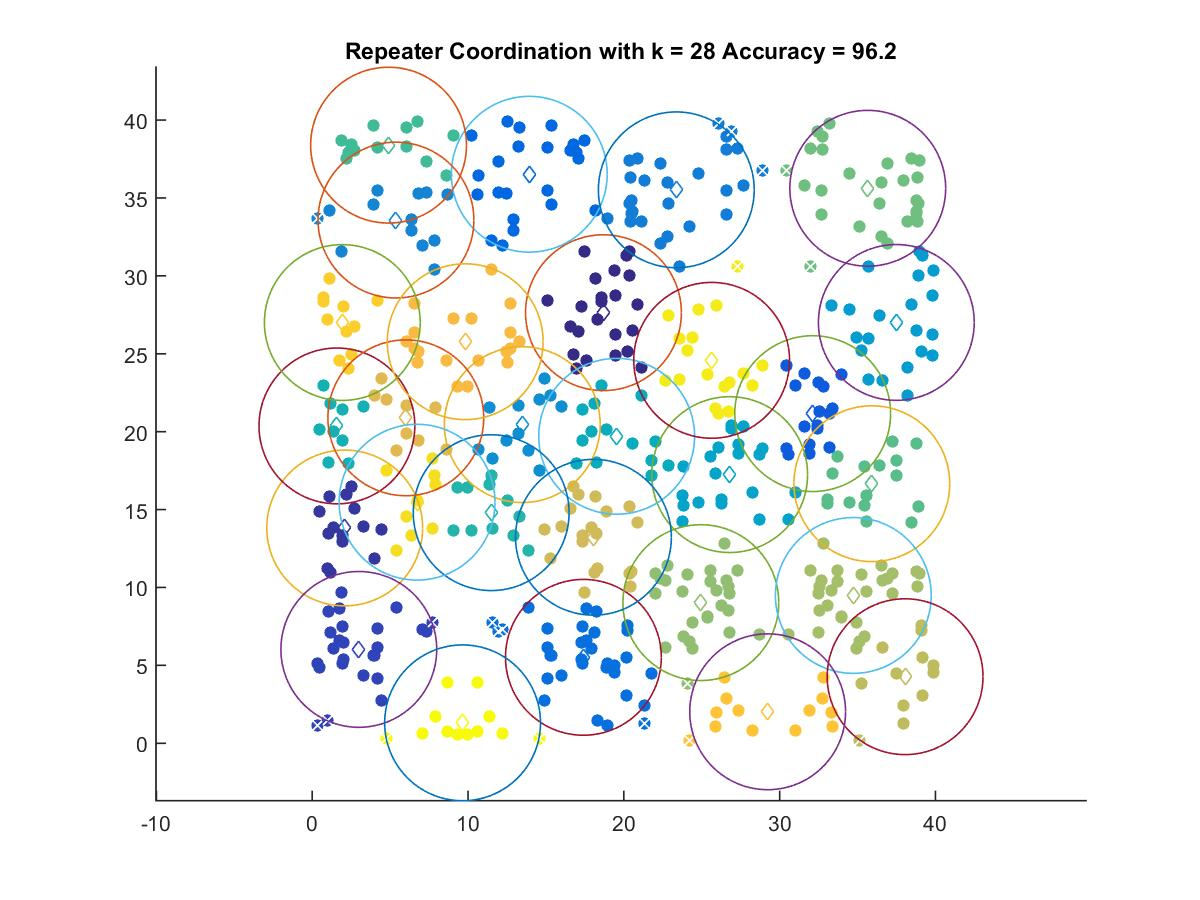

Values plotted in this chart, from the file beside it:
18.691, 27.636
2.083, 13.82
2.988, 6.024
32.12, 21.16
13.93, 36.52
17.4, 5.516
23.37, 35.52
5.373, 33.58
13.48, 20.45
37.49, 27.01
26.79, 17.24
19.54, 19.7
1.583, 20.37
11.48, 14.8
4.898, 38.39
35.91, 16.66
35.65, 35.62
24.94, 9.027
34.73, 9.489
38.05, 4.273
18.05, 13.22
6.005, 20.89
9.816, 25.77
29.23, 2.021
1.929, 27
6.727, 15.47
25.64, 24.58
9.649, 1.311
